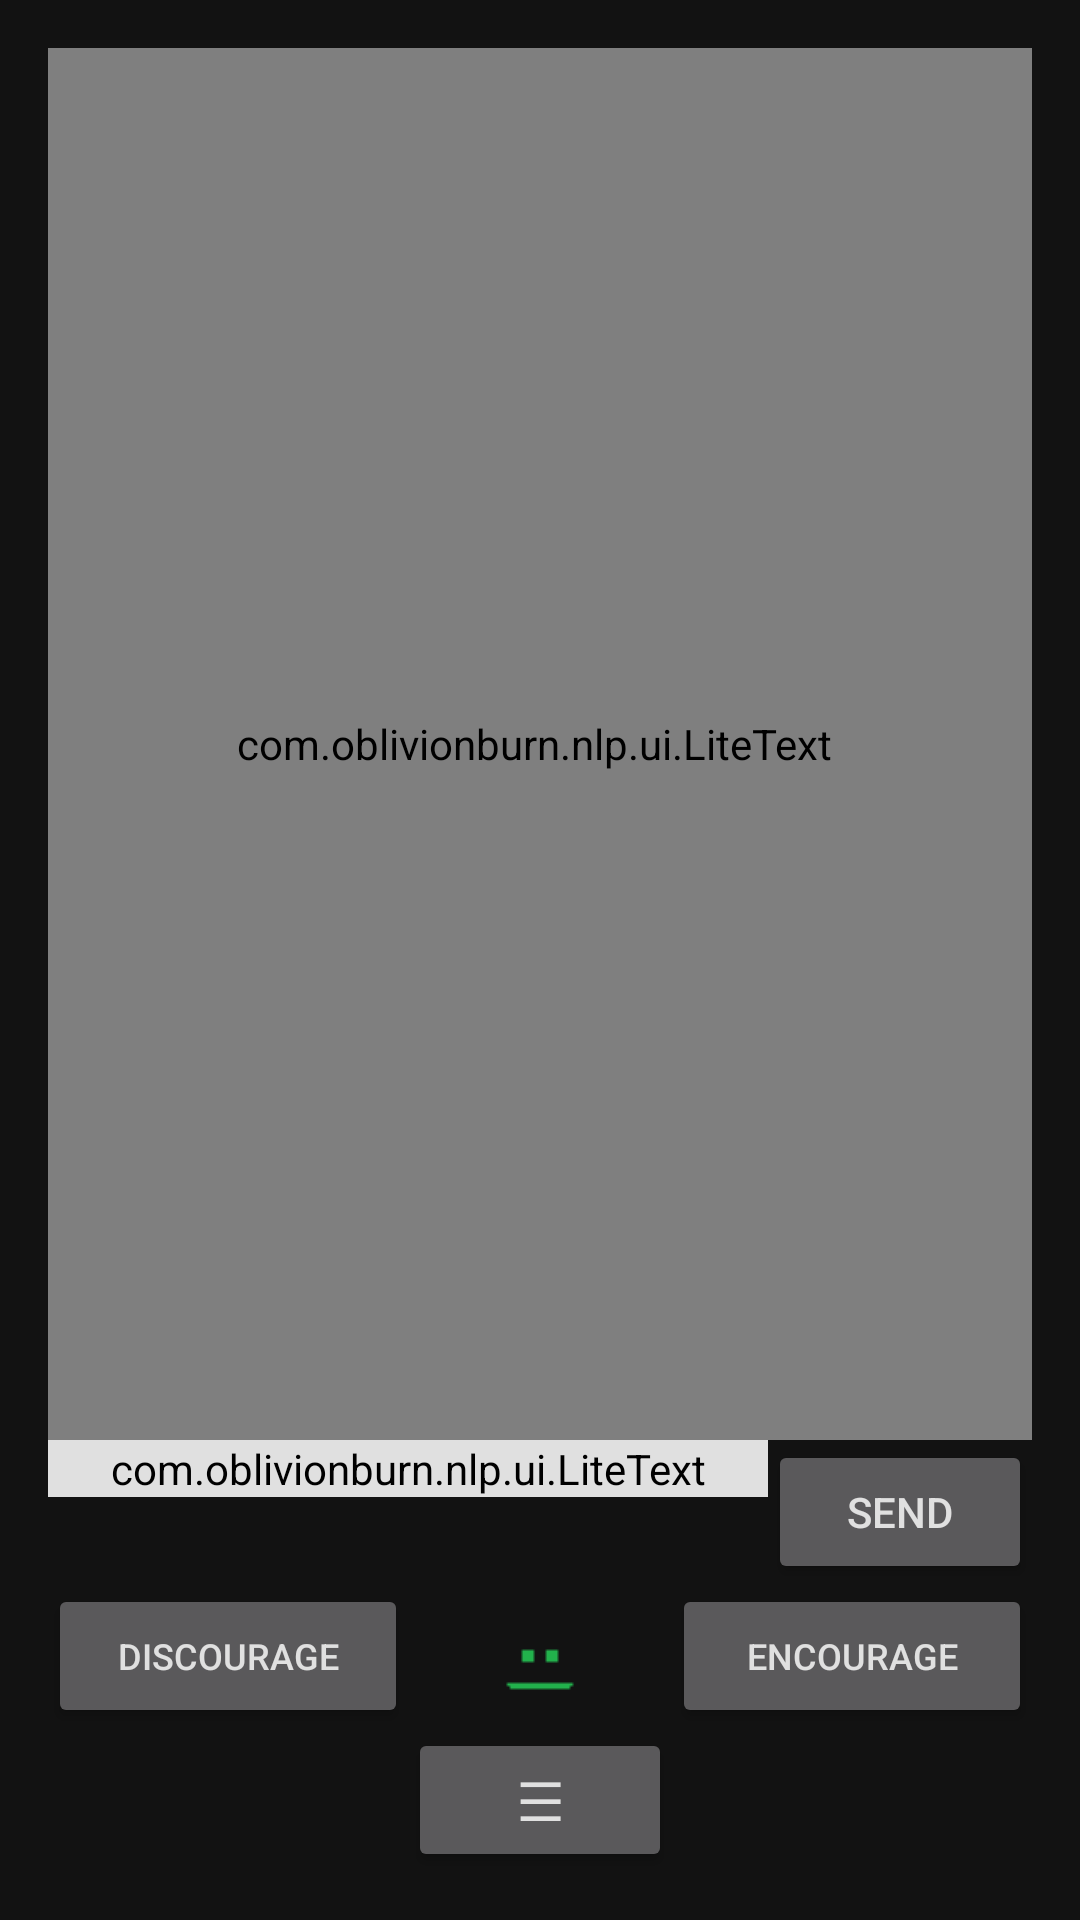

The Android layout XML behind this screen, and the referenced resources:
<!-- AndroidManifest.xml: application theme AppTheme -->
<!-- res/layout/activity_main.xml -->
<?xml version="1.0" encoding="utf-8"?>
<androidx.drawerlayout.widget.DrawerLayout
    xmlns:android="http://schemas.android.com/apk/res/android"
    xmlns:app="http://schemas.android.com/apk/res-auto"
    android:id="@+id/drawer_layout"
    android:layout_width="match_parent"
    android:layout_height="match_parent">

    
    <RelativeLayout
        android:paddingLeft="@dimen/activity_horizontal_margin"
        android:paddingTop="@dimen/activity_vertical_margin"
        android:paddingRight="@dimen/activity_horizontal_margin"
        android:paddingBottom="@dimen/activity_vertical_margin"
        android:layout_width="match_parent"
        android:layout_height="match_parent"
        android:background="@color/background_dark">

        <com.oblivionburn.nlp.ui.LiteText
            android:id="@+id/txt_Output"
            android:scrollbarAlwaysDrawVerticalTrack="true"
            android:scrollbarStyle="insideInset"
            android:gravity="top"
            android:autoLink="web"
            android:linksClickable="true"
            android:focusable="false"
            android:focusableInTouchMode="false"
            android:scrollbars="vertical"
            android:longClickable="false"
            android:layout_width="wrap_content"
            android:layout_height="wrap_content"
            android:ems="10"
            android:scrollHorizontally="false"
            android:selectAllOnFocus="false"
            android:freezesText="false"
            android:textColor="@color/text_light"
            android:layout_above="@+id/input_row"
            android:layout_alignParentLeft="true"
            android:layout_alignParentTop="true"
            android:layout_alignParentRight="true"
            android:inputType="textMultiLine">
            <requestFocus />
        </com.oblivionburn.nlp.ui.LiteText>

        <LinearLayout
            android:id="@+id/input_row"
            android:layout_width="match_parent"
            android:layout_height="wrap_content"
            android:orientation="horizontal"
            android:layout_above="@+id/btn_Discourage"
            android:layout_alignParentLeft="true"
            android:layout_alignParentRight="true">

            <com.oblivionburn.nlp.ui.LiteText
                android:id="@+id/txt_Input"
                android:imeOptions="actionSend"
                android:inputType="text"
                android:longClickable="false"
                android:layout_width="0dp"
                android:layout_height="wrap_content"
                android:layout_weight="1"
                android:ems="10"
                android:textColor="@color/text_light"
                android:backgroundTint="@color/text_light"/>

            <Button
                android:id="@+id/btn_Send"
                android:layout_width="wrap_content"
                android:layout_height="wrap_content"
                android:text="Send"
                android:onClick="onSend" />
        </LinearLayout>

        <Button
            android:textSize="12sp"
            android:id="@+id/btn_Discourage"
            android:layout_width="wrap_content"
            android:layout_height="wrap_content"
            android:text="@string/discourage"
            android:layout_toLeftOf="@+id/btn_WordFix"
            android:layout_above="@+id/bottom_buttons"
            android:layout_alignParentLeft="true"
            android:onClick="Discourage"/>

        <ImageView
            android:id="@+id/img_Face"
            android:layout_width="wrap_content"
            android:layout_height="wrap_content"
            android:layout_toLeftOf="@+id/btn_Encourage"
            android:layout_toRightOf="@+id/btn_Discourage"
            android:layout_above="@+id/bottom_buttons"
            app:srcCompat="@drawable/face_neutral"/>

        <Button
            android:textSize="12sp"
            android:id="@+id/btn_Encourage"
            android:focusable="false"
            android:focusableInTouchMode="false"
            android:clickable="false"
            android:longClickable="false"
            android:layout_width="wrap_content"
            android:layout_height="wrap_content"
            android:text="@string/encourage"
            android:layout_toRightOf="@+id/btn_WordFix"
            android:layout_above="@+id/bottom_buttons"
            android:layout_alignParentRight="true"
            android:onClick="Encourage"/>

        <LinearLayout
            android:id="@+id/bottom_buttons"
            android:layout_width="match_parent"
            android:layout_height="wrap_content"
            android:orientation="horizontal"
            android:layout_alignParentBottom="true"
            android:gravity="center">

            <Button
                android:id="@+id/btn_DrawerToggle"
                android:layout_width="wrap_content"
                android:layout_height="wrap_content"
                android:text="☰"
                android:textSize="18sp"
                android:onClick="onDrawerToggle"/>
        </LinearLayout>

        <com.oblivionburn.nlp.ui.LiteText
            android:id="@+id/txt_WordFix"
            android:focusable="false"
            android:focusableInTouchMode="false"
            android:visibility="invisible"
            android:clickable="false"
            android:longClickable="false"
            android:layout_width="wrap_content"
            android:layout_height="wrap_content"
            android:layout_below="@+id/sp_WordFix"
            android:layout_alignLeft="@+id/txt_Output"
            android:layout_alignRight="@+id/txt_Output"
            android:inputType="text"
            android:textColor="@color/text_light"/>

        <Button
            android:id="@+id/btn_WordFix"
            android:focusable="false"
            android:focusableInTouchMode="false"
            android:visibility="invisible"
            android:clickable="false"
            android:longClickable="false"
            android:layout_width="wrap_content"
            android:layout_height="wrap_content"
            android:text="@string/btn_accept"
            android:layout_below="@+id/txt_WordFix"
            android:layout_centerHorizontal="true"
            android:onClick="WordFix"/>

        <Spinner
            android:id="@+id/sp_WordFix"
            android:focusable="false"
            android:focusableInTouchMode="false"
            android:visibility="invisible"
            android:clickable="false"
            android:longClickable="false"
            android:layout_width="match_parent"
            android:layout_height="wrap_content"
            android:layout_marginTop="84dp"
            android:layout_alignLeft="@+id/txt_Output"
            android:layout_alignTop="@+id/txt_Output"/>
    </RelativeLayout>

    
    <com.google.android.material.navigation.NavigationView
        android:id="@+id/nav_view"
        android:layout_width="wrap_content"
        android:layout_height="match_parent"
        android:layout_gravity="start"
        android:fitsSystemWindows="true"
        android:background="@color/surface_dark"
        app:menu="@menu/drawer_menu"
        app:headerLayout="@layout/drawer_header"
        app:itemTextColor="@color/text_light"
        app:itemIconTint="@color/text_light"/>
</androidx.drawerlayout.widget.DrawerLayout>
<!-- res/layout/drawer_header.xml (included above) -->
<?xml version="1.0" encoding="utf-8"?>
<LinearLayout xmlns:android="http://schemas.android.com/apk/res/android"
    android:layout_width="match_parent"
    android:layout_height="80dp"
    android:gravity="center"
    android:orientation="vertical"
    android:background="@color/colorPrimaryDark">

    <TextView
        android:layout_width="wrap_content"
        android:layout_height="wrap_content"
        android:text="Real AI"
        android:textColor="@android:color/white"
        android:textSize="20sp"
        android:textStyle="bold"/>
</LinearLayout>
<!-- resources referenced by this layout -->
<resources>
  <color name="background_dark">#121212</color>
  <color name="colorPrimaryDark">#303f9f</color>
  <color name="surface_dark">#1E1E1E</color>
  <color name="text_light">#E0E0E0</color>
  <dimen name="activity_horizontal_margin">16dp</dimen>
  <dimen name="activity_vertical_margin">16dp</dimen>
  <!-- drawable face_neutral: png bitmap (drawable, 131 bytes) -->
  <string name="btn_accept">Accept</string>
  <string name="discourage">Discourage</string>
  <string name="encourage">Encourage</string>
  <style name="AppTheme" parent="Theme.AppCompat.NoActionBar">
          <item name="colorPrimary">@color/colorPrimary</item>
          <item name="colorPrimaryDark">@color/colorPrimaryDark</item>
          <item name="colorAccent">@color/colorAccent</item>
          <item name="android:windowBackground">@color/background_dark</item>
          <item name="android:textColor">@color/text_light</item>
          <item name="android:textColorHint">@color/text_hint</item>
          <item name="colorControlNormal">@color/text_light</item>
      </style>
  <color name="colorPrimary">#3f51b5</color>
  <color name="colorAccent">#ff4081</color>
  <color name="text_hint">#757575</color>
</resources>
